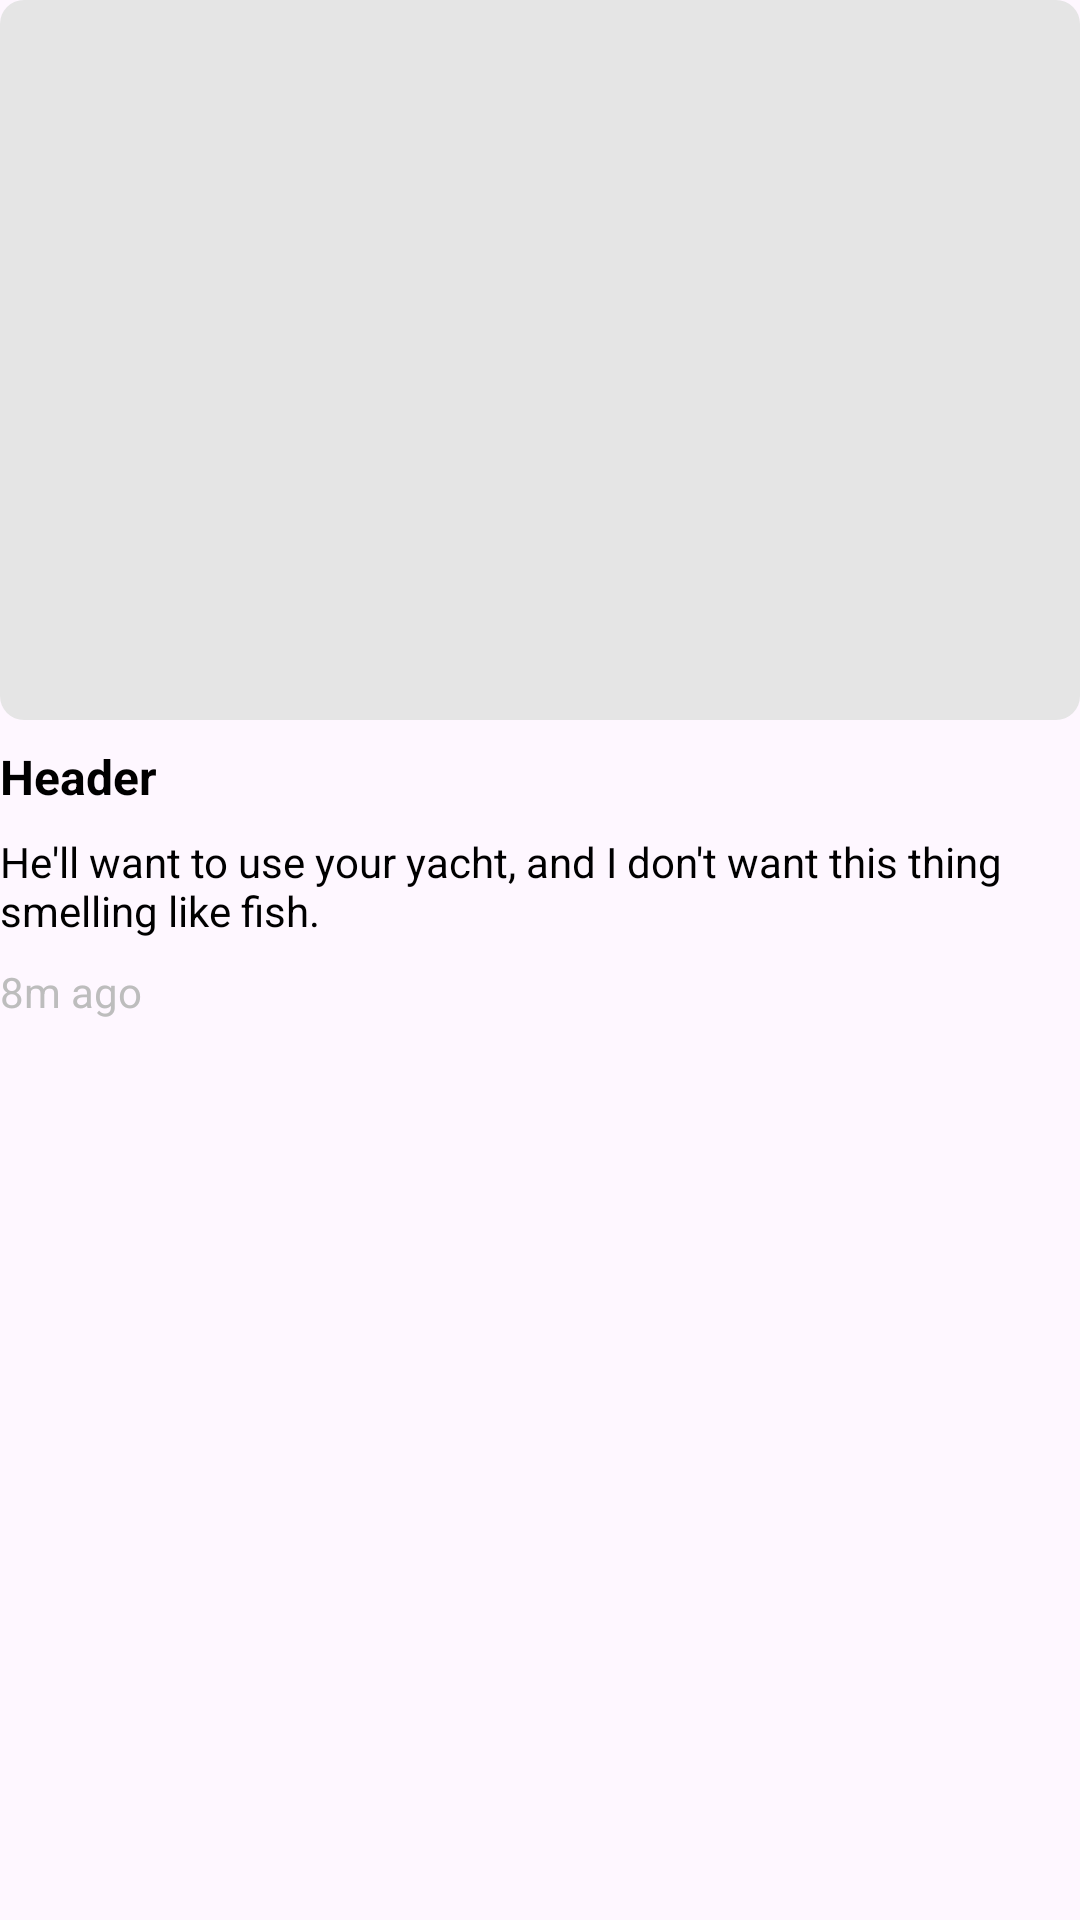

This screen was rendered from an Android layout file. Write that file and the resources it references.
<!-- AndroidManifest.xml: application theme Theme.FigmaProject -->
<!-- res/layout/content_item_layout.xml -->
<?xml version="1.0" encoding="utf-8"?>
<LinearLayout
    xmlns:android="http://schemas.android.com/apk/res/android"
    xmlns:app="http://schemas.android.com/apk/res-auto"
    android:layout_width="match_parent"
    android:layout_height="wrap_content"
    android:orientation="vertical"
    android:layout_marginBottom="8dp">


    <ImageView
        android:id="@+id/imgBg"
        android:layout_width="match_parent"
        android:layout_height="240dp"
        app:srcCompat="@drawable/edit_imgbg" />

        <TextView
            android:id="@+id/txtTitle"
            android:layout_width="match_parent"
            android:layout_height="wrap_content"
            android:layout_marginTop="8dp"
            android:text="Header"
            android:textColor="@color/black"
            android:textSize="16sp"
            android:textStyle="bold" />

        <TextView
            android:id="@+id/txtDesc"
            android:layout_width="match_parent"
            android:layout_height="wrap_content"
            android:layout_marginTop="8dp"
            android:text="He'll want to use your yacht, and I don't want this thing smelling like fish."
            android:textColor="@color/black" />

        <TextView
            android:id="@+id/txtTime"
            android:layout_width="match_parent"
            android:layout_height="wrap_content"
            android:layout_marginTop="8dp"
            android:text="8m ago"
            android:textColor="#BDBDBD" />
</LinearLayout>
<!-- resources referenced by this layout -->
<resources>
  <!-- drawable edit_imgbg (drawable) -->
  <?xml version="1.0" encoding="utf-8"?>
  <shape xmlns:android="http://schemas.android.com/apk/res/android">
      <solid android:color="#e5e5e5"></solid>
      <corners android:radius="8dp"></corners>
      <padding android:bottom="8dp" android:left="16dp" android:right="8dp" android:top="8dp"></padding>"
  </shape>
  <style name="Theme.FigmaProject" parent="Base.Theme.FigmaProject" />
  <style name="Base.Theme.FigmaProject" parent="Theme.Material3.DayNight.NoActionBar">
          
          
      </style>
  <!-- not gathered from this repository: default colours our renderer supplied (Android Studio template values) -->
  <color name="black">#FF000000</color>
</resources>
